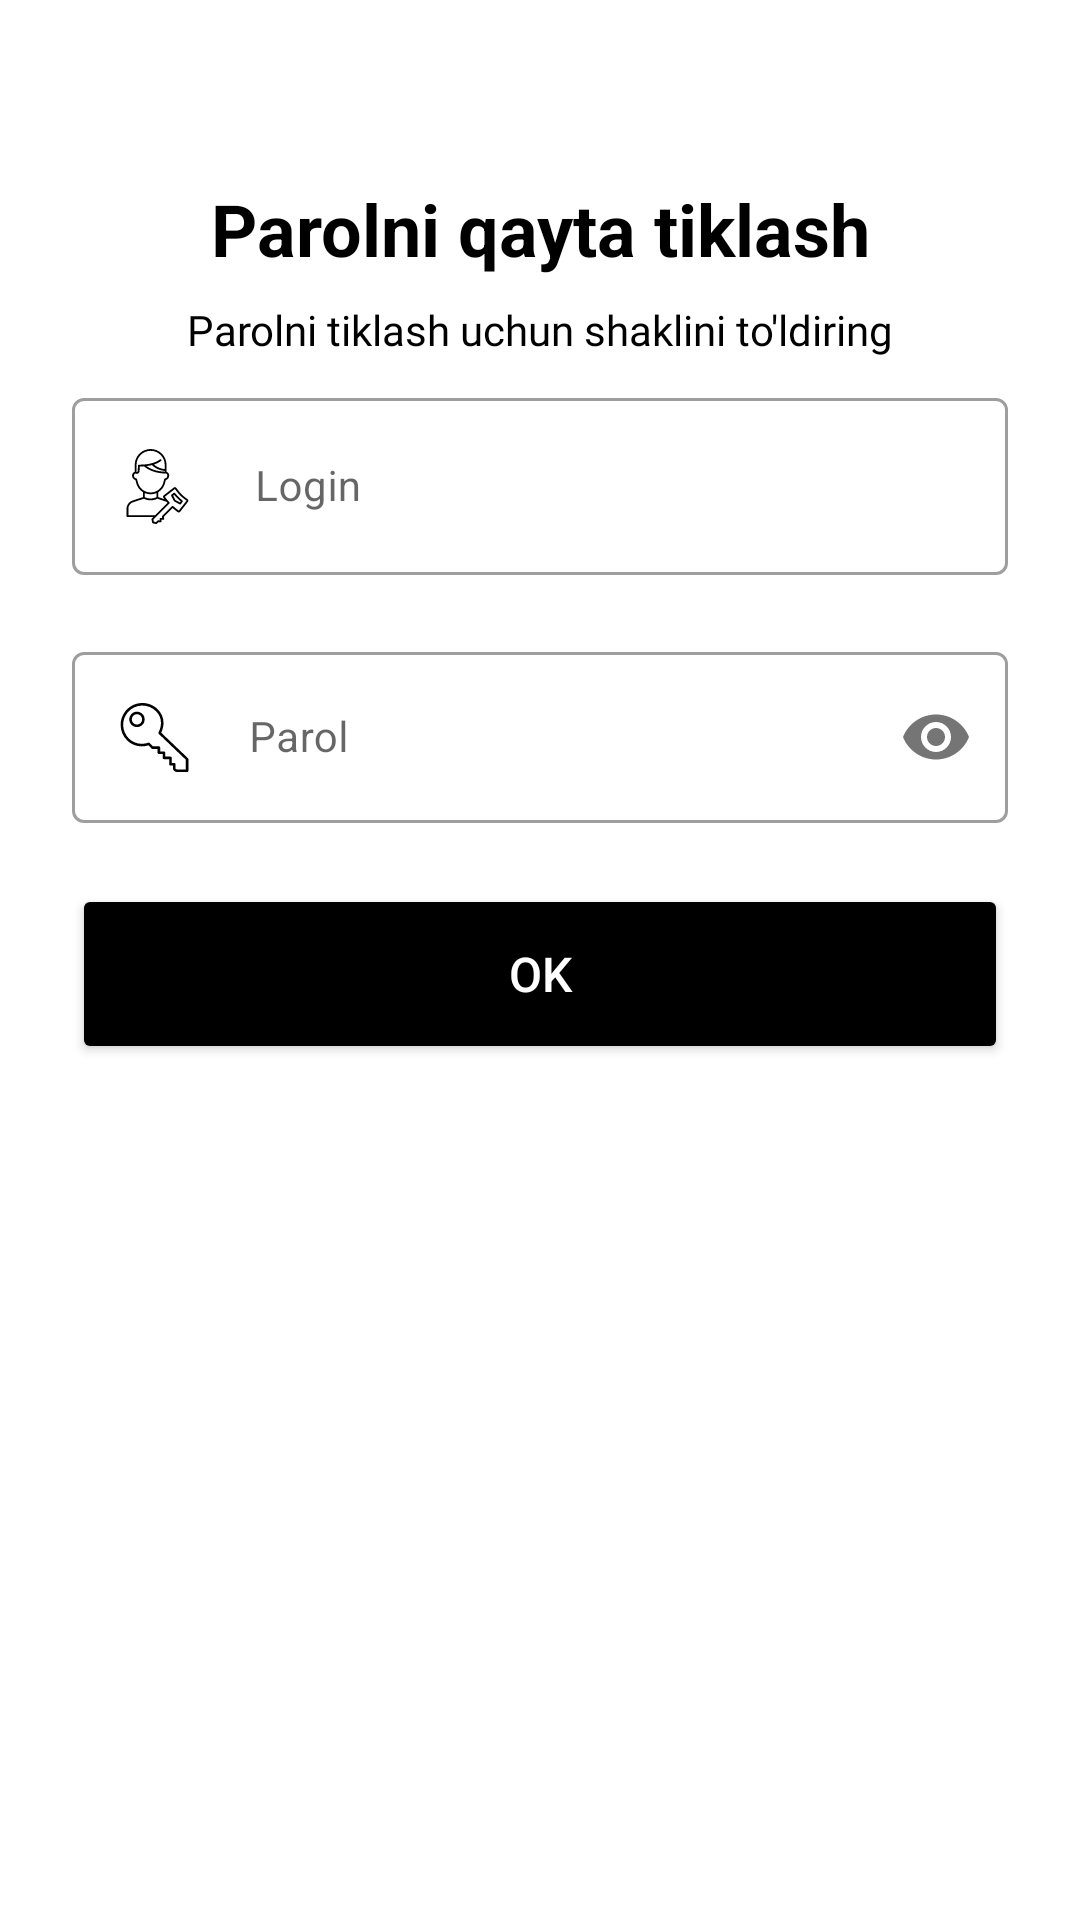

Android layout source for this screen:
<!-- AndroidManifest.xml: application theme Theme.TaskManager -->
<!-- res/layout/fragment_forgot_password.xml -->
<?xml version="1.0" encoding="utf-8"?>
<layout
    xmlns:android="http://schemas.android.com/apk/res/android"
    xmlns:app="http://schemas.android.com/apk/res-auto"
    xmlns:tools="http://schemas.android.com/tools">
    <data>

        <variable
            name="controller"
            type="com.xojiakbar.taskmanager.fragments.forgot_password.ForgotUIController" />
    </data>
    <androidx.constraintlayout.widget.ConstraintLayout
        android:layout_width="match_parent"
        android:layout_height="match_parent"
        >


        <TextView
            android:id="@+id/textView4"
            android:layout_width="match_parent"
            android:layout_height="wrap_content"
            android:layout_marginTop="60dp"
            android:text="@string/password_recovery"
            android:textAlignment="center"
            android:textColor="@color/black"
            android:textSize="24sp"
            android:textStyle="bold"
            app:layout_constraintTop_toTopOf="parent" />

        <TextView
            android:id="@+id/textView3"
            android:layout_width="match_parent"
            android:layout_height="wrap_content"
            android:fontFamily="@font/urbanistregular"
            android:text="@string/fill_out_form"
            android:paddingHorizontal="@dimen/margin_48"
            android:layout_marginTop="@dimen/margin_8"
            android:textAlignment="center"
            android:textColor="@color/black"
            android:textSize="14sp"
            app:layout_constraintTop_toBottomOf="@+id/textView4" />


        <com.google.android.material.textfield.TextInputLayout
            android:id="@+id/login"
            style="@style/Widget.MaterialComponents.TextInputLayout.OutlinedBox"
            android:layout_width="match_parent"
            android:layout_height="wrap_content"
            android:layout_margin="8dp"
            android:background="@color/white"
            android:paddingHorizontal="@dimen/margin_16"
            app:errorEnabled="true"
            app:layout_constraintTop_toBottomOf="@+id/textView3"
            app:passwordToggleTint="@color/black"
            app:placeholderTextColor="@color/black">

            <com.google.android.material.textfield.TextInputEditText
                android:id="@+id/login_edit"
                android:layout_width="match_parent"
                android:layout_height="wrap_content"
                android:drawableStart="@drawable/ic_login"
                android:drawablePadding="20dp"
                android:hint="@string/login"
                android:inputType="text"
                android:maxLength="100"
                android:textSize="14sp" />
        </com.google.android.material.textfield.TextInputLayout>

        <com.google.android.material.textfield.TextInputLayout
            android:id="@+id/password"
            style="@style/Widget.MaterialComponents.TextInputLayout.OutlinedBox"
            android:layout_width="match_parent"
            android:layout_height="wrap_content"
            android:layout_marginHorizontal="8dp"
            android:paddingHorizontal="@dimen/margin_16"
            android:background="@color/white"
            app:errorEnabled="true"
            app:layout_constraintTop_toBottomOf="@+id/login"
            app:passwordToggleEnabled="true"
            app:placeholderTextColor="@color/black"
            >

            <com.google.android.material.textfield.TextInputEditText
                android:id="@+id/password_edit"
                android:layout_width="match_parent"
                android:layout_height="wrap_content"
                android:drawableStart="@drawable/ic_key"
                android:drawablePadding="20dp"
                android:hint="@string/password"
                android:imeOptions="actionDone"
                android:inputType="textPassword"
                android:maxLength="30"
                android:textSize="14sp" />
        </com.google.android.material.textfield.TextInputLayout>


        <Button
            android:id="@+id/btn_login"
            android:layout_width="match_parent"
            android:backgroundTint="@color/black"
            android:layout_height="60dp"
            android:textSize="16sp"
            android:layout_marginHorizontal="@dimen/margin_24"
            android:onClick="@{()->controller.signInButtonClick(loginEdit, passwordEdit)}"
            android:textColor="@color/white"
            app:layout_constraintTop_toBottomOf="@+id/password"
            android:text="@string/ok" />


    </androidx.constraintlayout.widget.ConstraintLayout>

</layout>
<!-- resources referenced by this layout -->
<resources>
  <color name="black">#FF000000</color>
  <color name="white">#FFFFFFFF</color>
  <dimen name="margin_16">16dp</dimen>
  <dimen name="margin_24">24dp</dimen>
  <dimen name="margin_48">48dp</dimen>
  <dimen name="margin_8">8dp</dimen>
  <!-- drawable ic_key (drawable-v24) -->
  <vector xmlns:android="http://schemas.android.com/apk/res/android"
      android:width="23dp"
      android:height="23dp"
      android:viewportWidth="53.736"
      android:viewportHeight="53.736">
      <path
          android:fillColor="@color/black"
          android:pathData="M52.951,43.012L32.108,23.145c3.086,-6.662 2.125,-13.407 -2.632,-18.164c-3.354,-3.354 -8.003,-5.178 -12.738,-4.964C11.93,0.218 7.562,2.367 4.438,6.064c-5.673,6.718 -5.203,16.835 1.071,23.032c4.379,4.326 10.551,5.762 16.616,3.897l2.395,2.442c0.188,0.191 0.445,0.3 0.714,0.3h4.027v3c0,0.553 0.448,1 1,1h3v3c0,0.553 0.448,1 1,1h4v4c0,0.553 0.448,1 1,1h2v1.776c0,0.965 0.083,1.503 0.843,2.263c0.556,0.558 1.295,0.897 2.157,0.961h8c0.552,0 1,-0.447 1,-1v-9C53.261,43.462 53.149,43.201 52.951,43.012zM51.261,51.736l-6.923,0.003c-0.309,-0.023 -0.6,-0.157 -0.819,-0.377c-0.258,-0.258 -0.258,-0.258 -0.258,-0.85v-2.776c0,-0.553 -0.448,-1 -1,-1h-2v-4c0,-0.553 -0.448,-1 -1,-1h-4v-3c0,-0.553 -0.448,-1 -1,-1h-3v-3c0,-0.553 -0.448,-1 -1,-1h-4.607l-2.534,-2.585c-0.269,-0.275 -0.674,-0.371 -1.039,-0.245c-5.525,1.9 -11.194,0.692 -15.166,-3.231C1.379,22.204 0.962,13.28 5.966,7.355c2.759,-3.266 6.614,-5.162 10.855,-5.34c4.189,-0.171 8.281,1.421 11.24,4.38c4.339,4.34 5.045,10.361 1.936,16.521c-0.199,0.393 -0.116,0.87 0.203,1.174l21.06,20.075V51.736z" />
      <path
          android:fillColor="@color/black"
          android:pathData="M8.97,8.516c-1.133,1.134 -1.757,2.641 -1.757,4.243s0.624,3.109 1.757,4.242c1.133,1.134 2.64,1.758 4.243,1.758s3.109,-0.624 4.243,-1.758c1.133,-1.133 1.757,-2.64 1.757,-4.242s-0.624,-3.109 -1.757,-4.243C15.116,6.176 11.309,6.176 8.97,8.516zM16.041,15.587c-1.512,1.512 -4.146,1.512 -5.657,0c-0.755,-0.756 -1.171,-1.76 -1.171,-2.828s0.416,-2.073 1.171,-2.829c0.78,-0.779 1.804,-1.169 2.829,-1.169s2.049,0.39 2.829,1.169c0.755,0.756 1.171,1.761 1.171,2.829S16.797,14.831 16.041,15.587z" />
  </vector>
  <!-- drawable ic_login: vector/xml drawable (drawable, 4754 chars, omitted) -->
  <string name="fill_out_form">Parolni tiklash uchun shaklini to\'ldiring</string>
  <string name="login">Login</string>
  <string name="ok" translatable="false">Ok</string>
  <string name="password">Parol</string>
  <string name="password_recovery">Parolni qayta tiklash</string>
  <style name="Theme.TaskManager" parent="Base.Theme.TaskManager" />
  <style name="Base.Theme.TaskManager" parent="Theme.MaterialComponents.Light.NoActionBar">
          
  
           <item name="colorPrimaryDark">@color/color_primary</item>
      </style>
  <color name="color_primary">#4F48AA</color>
</resources>
